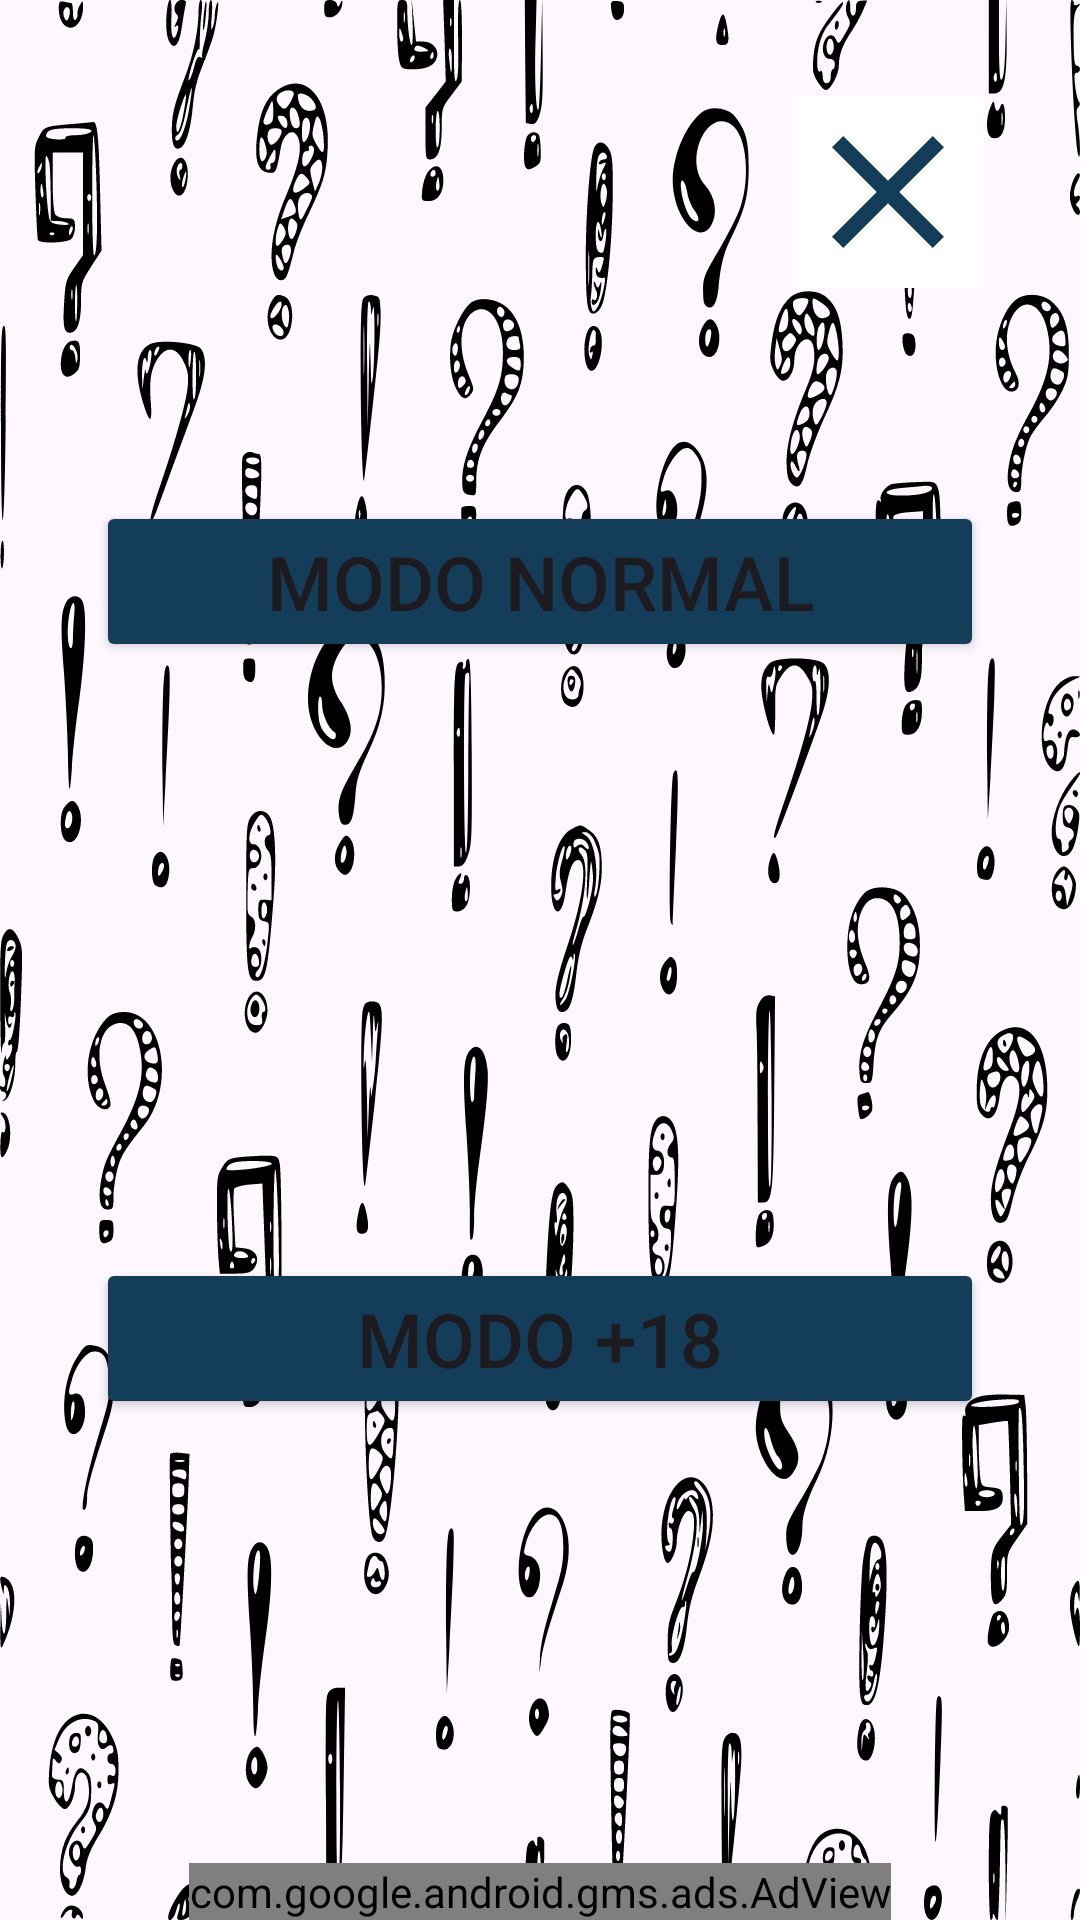

The Android layout XML behind this screen, and the referenced resources:
<!-- AndroidManifest.xml: application theme Theme.Verdade_ou_desafio -->
<!-- res/layout/activity_mode.xml -->
<?xml version="1.0" encoding="utf-8"?>
<androidx.constraintlayout.widget.ConstraintLayout xmlns:android="http://schemas.android.com/apk/res/android"
    xmlns:app="http://schemas.android.com/apk/res-auto"
    xmlns:tools="http://schemas.android.com/tools"
    android:id="@+id/main"
    android:background="@drawable/background"
    android:layout_width="match_parent"
    android:layout_height="match_parent"
    tools:context=".ui.views.ModeActivity">

    <Button
        android:id="@+id/btn_soft_mode"
        android:text="modo normal"
        android:textAllCaps="true"
        android:layout_width="0dp"
        android:layout_margin="32dp"
        android:textSize="25sp"
        android:padding="10dp"
        android:backgroundTint="@color/secondary"
        android:layout_height="wrap_content"
        app:layout_constraintBottom_toTopOf="@+id/btn_hot_mode"
        app:layout_constraintEnd_toEndOf="parent"
        app:layout_constraintStart_toStartOf="parent"
        app:layout_constraintTop_toTopOf="parent" />

    <Button
        android:id="@+id/btn_hot_mode"
        android:text="modo +18"
        android:textAllCaps="true"
        android:textSize="25sp"
        android:backgroundTint="@color/secondary"
        android:layout_width="0dp"
        android:padding="10dp"
        android:layout_margin="32dp"
        android:layout_height="wrap_content"
        app:layout_constraintBottom_toBottomOf="parent"
        app:layout_constraintEnd_toEndOf="parent"
        app:layout_constraintStart_toStartOf="parent"
        app:layout_constraintTop_toBottomOf="@+id/btn_soft_mode"/>

    <ImageButton
        android:id="@+id/btn_close"
        android:layout_width="wrap_content"
        android:layout_height="wrap_content"
        android:layout_margin="32dp"
        android:background="@color/white"
        android:src="@drawable/img_close"
        app:layout_constraintEnd_toEndOf="parent"
        app:layout_constraintTop_toTopOf="parent" />

    <com.google.android.gms.ads.AdView
        android:id="@+id/adView"
        android:layout_width="wrap_content"
        android:layout_height="wrap_content"
        android:layout_alignParentBottom="true"
        android:layout_centerHorizontal="true"
        app:adSize="BANNER"
        app:adUnitId="ca-app-pub-3940256099942544/6300978111"
        app:layout_constraintBottom_toBottomOf="parent"
        app:layout_constraintEnd_toEndOf="parent"
        app:layout_constraintStart_toStartOf="parent" />

</androidx.constraintlayout.widget.ConstraintLayout>
<!-- resources referenced by this layout -->
<resources>
  <color name="secondary">#143D59</color>
  <color name="white">#FFFFFFFF</color>
  <!-- drawable background: vector/xml drawable (drawable, 96555 chars, omitted) -->
  <!-- drawable img_close (drawable) -->
  <vector xmlns:android="http://schemas.android.com/apk/res/android" android:height="64dp" android:tint="@color/secondary" android:viewportHeight="24" android:viewportWidth="24" android:width="64dp">
        
      <path android:fillColor="@android:color/white" android:pathData="M19,6.41L17.59,5 12,10.59 6.41,5 5,6.41 10.59,12 5,17.59 6.41,19 12,13.41 17.59,19 19,17.59 13.41,12z"/>
      
  </vector>
  <style name="Theme.Verdade_ou_desafio" parent="Base.Theme.Verdade_ou_desafio" />
  <style name="Base.Theme.Verdade_ou_desafio" parent="Theme.Material3.DayNight.NoActionBar">
          
          
      </style>
</resources>
